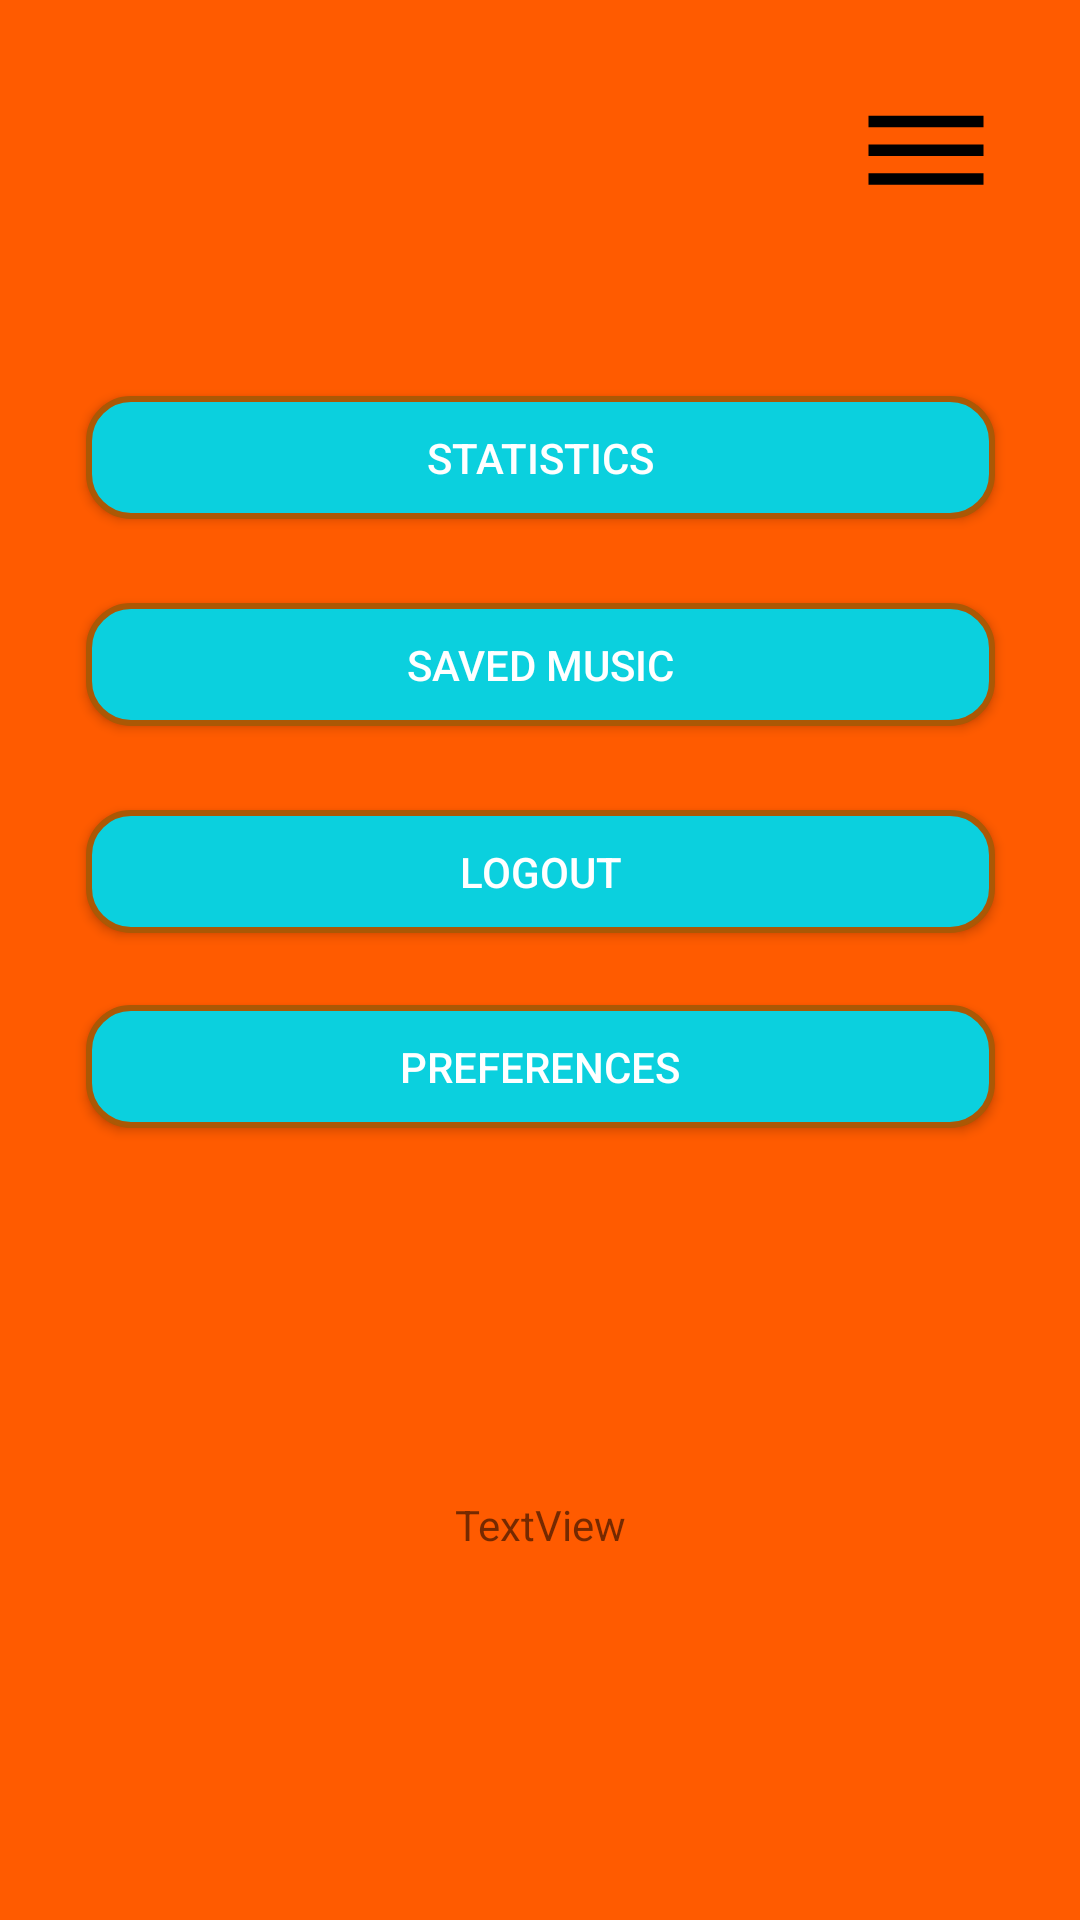

Write the Android layout XML for this screen, with the resource values it uses.
<!-- AndroidManifest.xml: application theme AppTheme -->
<!-- res/layout/activity_settings_screen.xml -->
<?xml version="1.0" encoding="utf-8"?>

<android.support.constraint.ConstraintLayout xmlns:android="http://schemas.android.com/apk/res/android"
    xmlns:app="http://schemas.android.com/apk/res-auto"
    xmlns:tools="http://schemas.android.com/tools"
    android:layout_width="match_parent"
    android:background="#ff5b00"
    android:layout_height="match_parent">

    <ImageView
        android:id="@+id/settingsClose"
        android:layout_width="47dp"
        android:layout_height="46dp"
        android:layout_marginTop="28dp"
        android:layout_marginEnd="28dp"
        android:src="@drawable/ic_settings"
        app:layout_constraintEnd_toEndOf="parent"
        app:layout_constraintTop_toTopOf="parent" />

    <Button
        android:id="@+id/btnStatistics"
        android:layout_width="303dp"
        android:layout_height="41dp"
        android:layout_marginTop="132dp"
        android:background="@drawable/buttonstyle"
        android:text="Statistics"
        android:textColor="#ffffff"
        app:layout_constraintEnd_toEndOf="parent"
        app:layout_constraintHorizontal_bias="0.5"
        app:layout_constraintStart_toStartOf="parent"
        app:layout_constraintTop_toTopOf="parent" />

    <Button
        android:id="@+id/btnSavedMusic"
        android:layout_width="303dp"
        android:layout_height="41dp"
        android:layout_marginTop="28dp"
        android:background="@drawable/buttonstyle"
        android:text="Saved Music"
        android:textColor="#ffffff"
        app:layout_constraintEnd_toEndOf="parent"
        app:layout_constraintStart_toStartOf="parent"
        app:layout_constraintTop_toBottomOf="@+id/btnStatistics" />

    <Button
        android:id="@+id/btnLogout"
        android:layout_width="303dp"
        android:layout_height="41dp"
        android:layout_marginTop="28dp"
        android:background="@drawable/buttonstyle"
        android:text="logout"
        android:textColor="#ffffff"
        app:layout_constraintEnd_toEndOf="parent"
        app:layout_constraintStart_toStartOf="parent"
        app:layout_constraintTop_toBottomOf="@+id/btnSavedMusic" />

    <Button
        android:id="@+id/btnPreferencecs"
        android:layout_width="303dp"
        android:layout_height="41dp"
        android:layout_marginTop="24dp"
        android:background="@drawable/buttonstyle"
        android:text="Preferences"
        android:textColor="#ffffff"
        app:layout_constraintEnd_toEndOf="parent"
        app:layout_constraintStart_toStartOf="parent"
        app:layout_constraintTop_toBottomOf="@+id/btnLogout" />

    <TextView
        android:id="@+id/textView"
        android:layout_width="wrap_content"
        android:layout_height="wrap_content"
        android:layout_marginStart="8dp"
        android:layout_marginTop="8dp"
        android:layout_marginEnd="8dp"
        android:layout_marginBottom="8dp"
        android:text="TextView"
        app:layout_constraintBottom_toBottomOf="parent"
        app:layout_constraintEnd_toEndOf="parent"
        app:layout_constraintStart_toStartOf="parent"
        app:layout_constraintTop_toBottomOf="@+id/btnPreferencecs" />


</android.support.constraint.ConstraintLayout>
<!-- resources referenced by this layout -->
<resources>
  <!-- drawable buttonstyle (drawable) -->
  <?xml version="1.0" encoding="utf-8"?>
  <shape xmlns:android="http://schemas.android.com/apk/res/android"
      android:shape="rectangle" >
      <corners
          android:radius="14dp"
          />
      <solid
          android:color="#0BD0DE"
          />
      <padding
          android:left="0dp"
          android:top="0dp"
          android:right="0dp"
          android:bottom="0dp"
          />
      <size
          android:width="270dp"
          android:height="60dp"
          />
      <stroke
          android:width="2dp"
          android:color="#AB5805"
          />
  </shape>
  <!-- drawable ic_settings (drawable) -->
  <vector xmlns:android="http://schemas.android.com/apk/res/android"
      android:width="24dp"
      android:height="24dp"
      android:viewportWidth="24"
      android:viewportHeight="24">
    <path
        android:fillColor="#FF000000"
        android:pathData="M2,15.5v2h20v-2L2,15.5zM2,10.5v2h20v-2L2,10.5zM2,5.5v2h20v-2L2,5.5z"/>
  </vector>
  <style name="AppTheme" parent="Theme.AppCompat.Light.NoActionBar">
          
          <item name="colorPrimary">@color/colorPrimary</item>
          <item name="colorPrimaryDark">@color/colorPrimaryDark</item>
          <item name="colorAccent">@color/colorAccent</item>
      </style>
  <color name="colorPrimary">#F70BDBC5</color>
  <color name="colorPrimaryDark">#00574B</color>
  <color name="colorAccent">#D81B60</color>
</resources>
